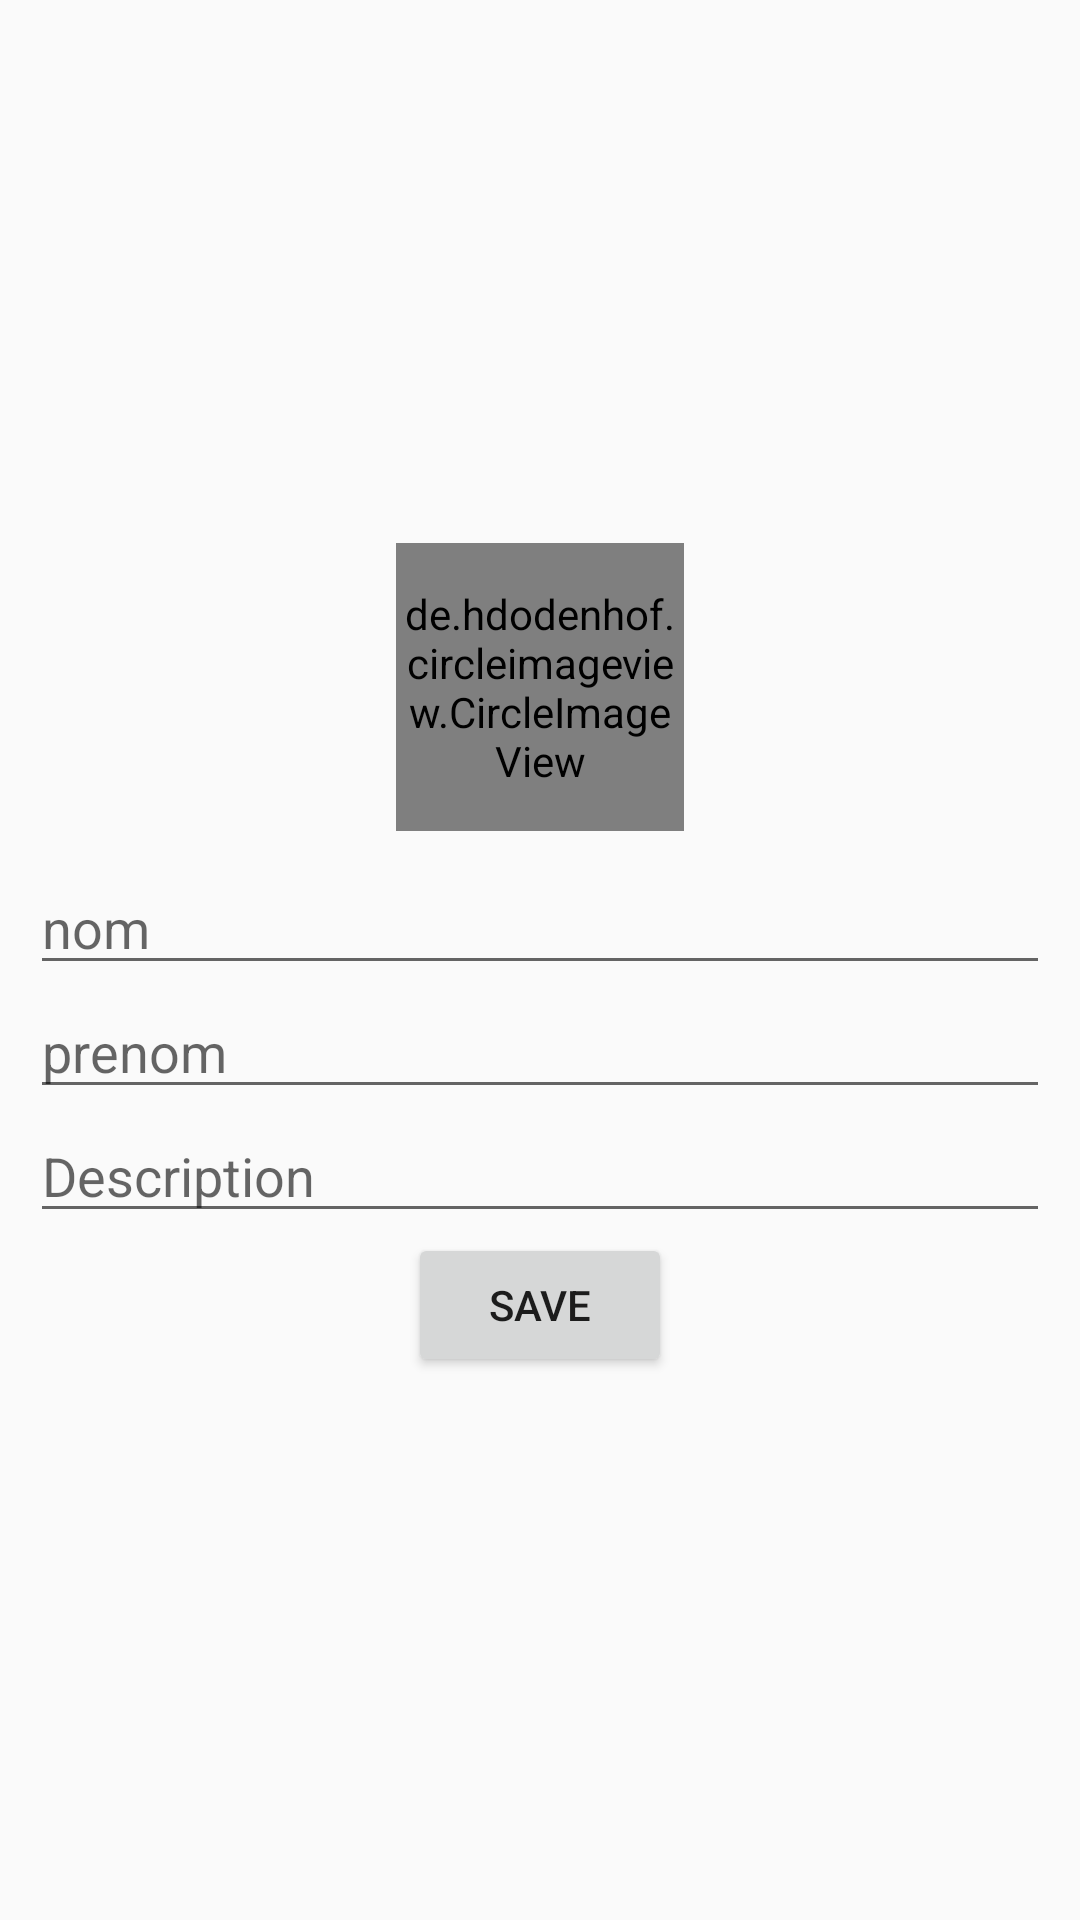

Android layout source for this screen:
<!-- AndroidManifest.xml: application theme Theme.Retrive -->
<!-- res/layout/activity_login.xml -->
<?xml version="1.0" encoding="utf-8"?>
<LinearLayout xmlns:android="http://schemas.android.com/apk/res/android"
    xmlns:app="http://schemas.android.com/apk/res-auto"
    xmlns:tools="http://schemas.android.com/tools"
    android:layout_width="match_parent"
    android:layout_height="match_parent"
    android:orientation="vertical"
    android:gravity="center"
    tools:context=".LoginActivity">

    <de.hdodenhof.circleimageview.CircleImageView
        xmlns:app="http://schemas.android.com/apk/res-auto"
        android:id="@+id/profile_image"
        android:layout_width="96dp"
        android:layout_marginBottom="10dp"
        android:layout_height="96dp"
        android:src="@drawable/man"
        app:civ_border_width="4dp"
        app:civ_border_color="#FF000000"/>
    <EditText
        android:id="@+id/nom"
        android:layout_width="match_parent"
        android:layout_height="wrap_content"
        android:hint="nom"
        android:layout_marginEnd="10dp"
        android:layout_marginStart="10dp"
        />
    <EditText
        android:id="@+id/prenom"
        android:layout_width="match_parent"
        android:layout_height="wrap_content"
        android:hint="prenom"
        android:layout_marginEnd="10dp"
        android:layout_marginStart="10dp"
        />
    <EditText
        android:id="@+id/bio"
        android:layout_width="match_parent"
        android:layout_height="wrap_content"
        android:hint="Description"
        android:layout_marginEnd="10dp"
        android:layout_marginStart="10dp"
        />
    <Button
        android:layout_width="wrap_content"
        android:layout_height="wrap_content"
        android:text="save"
        android:id="@+id/btn_save"
        />



</LinearLayout>
<!-- resources referenced by this layout -->
<resources>
  <style name="Theme.Retrive" parent="Theme.AppCompat.DayNight.NoActionBar">
          
          <item name="colorPrimary">@color/purple_500</item>
          <item name="colorPrimaryVariant">@color/purple_700</item>
          <item name="colorOnPrimary">@color/white</item>
          
          <item name="colorSecondary">@color/teal_200</item>
          <item name="colorSecondaryVariant">@color/teal_700</item>
          <item name="colorOnSecondary">@color/black</item>
          
          <item name="android:statusBarColor" tools:targetApi="l">?attr/colorPrimaryVariant</item>
          
      </style>
  <color name="purple_500">#FF6200EE</color>
  <color name="purple_700">#FF3700B3</color>
  <color name="white">#FFFFFFFF</color>
  <color name="teal_200">#FF03DAC5</color>
  <color name="teal_700">#FF018786</color>
  <color name="black">#FF000000</color>
</resources>
